Dataset: skin_gate_3class (GitHub, YASHU-B/final-year-project). Classes: lesion skin, non skin, normal skin.

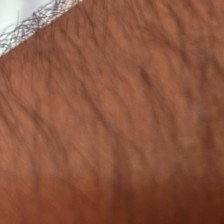
Label: normal skin

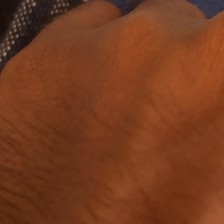
Label: normal skin

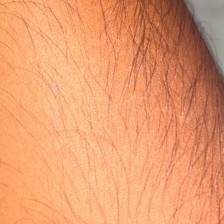
Label: normal skin

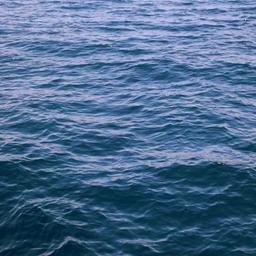
Label: non skin

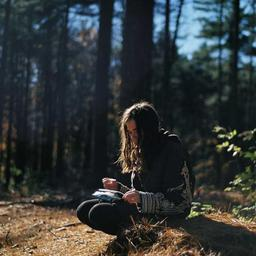
Label: non skin

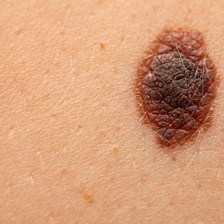
Label: lesion skin
